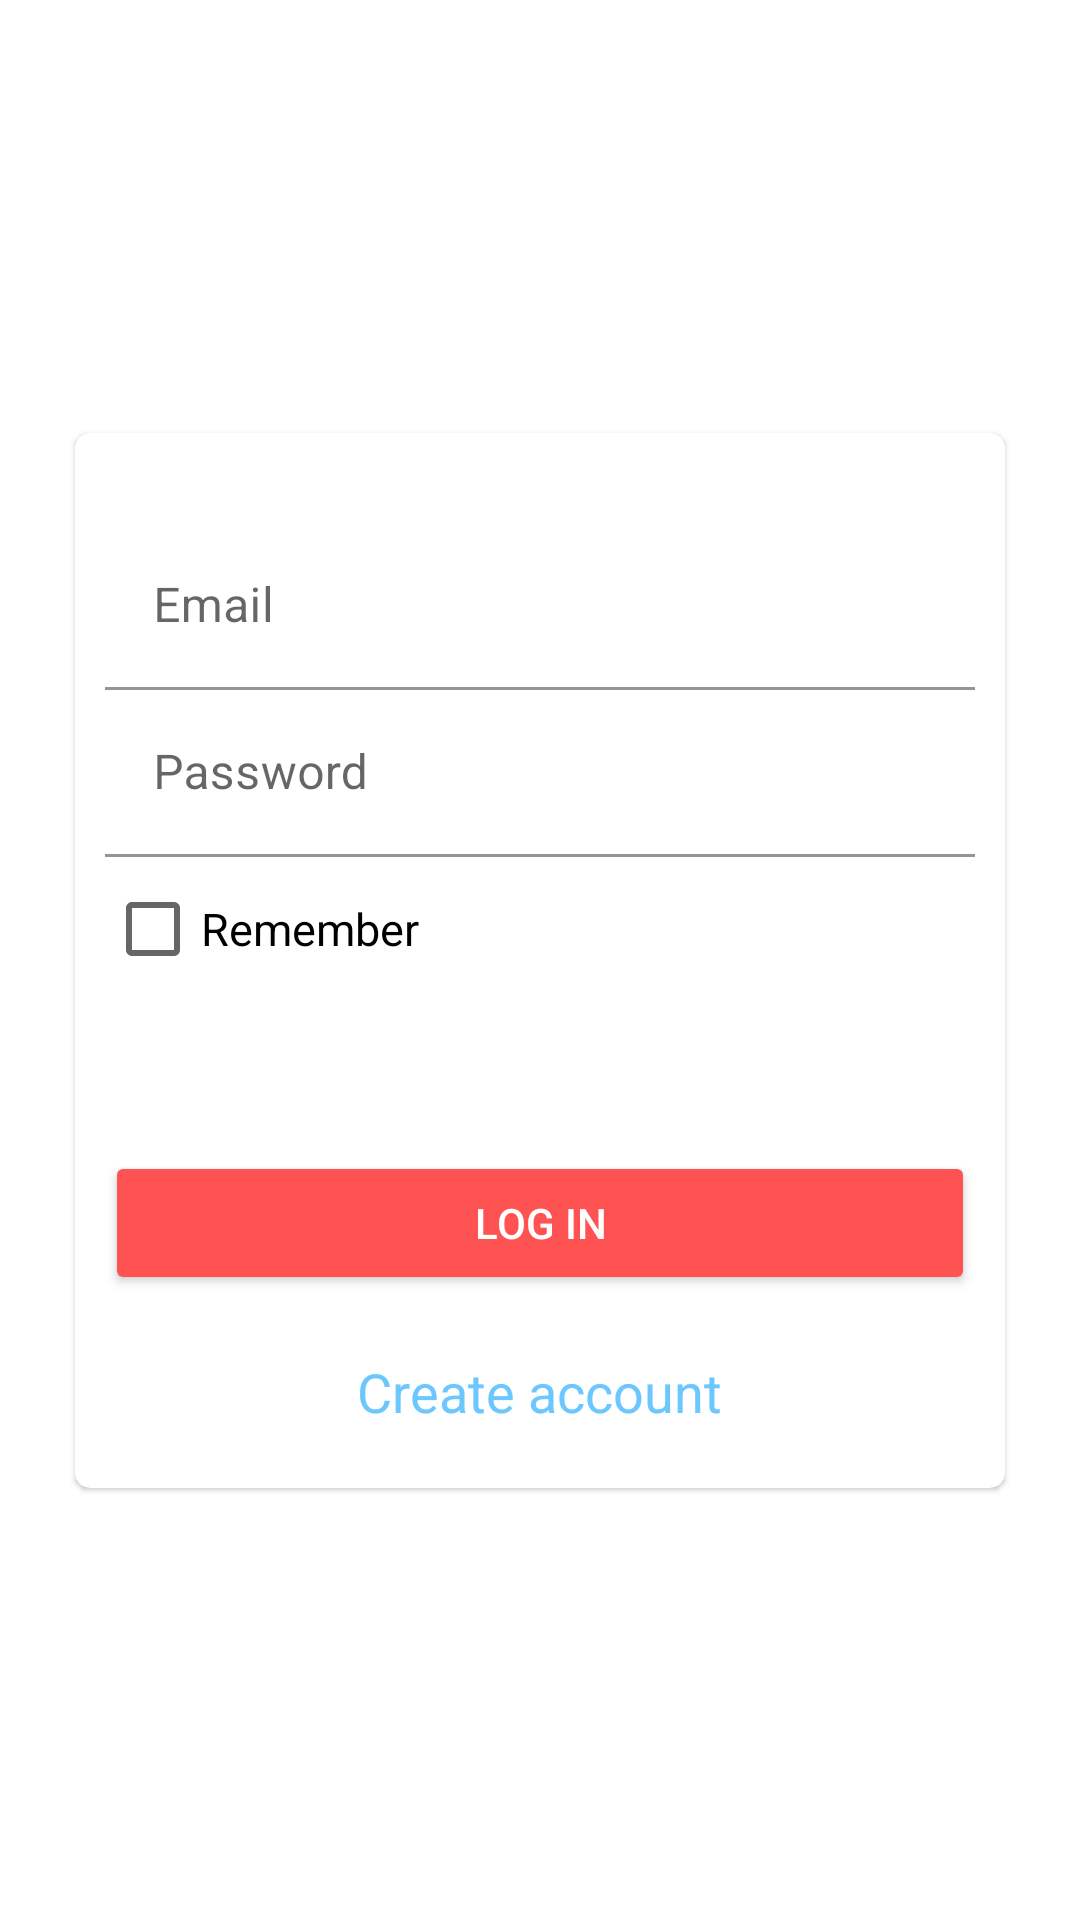

Write the Android layout XML for this screen, with the resource values it uses.
<!-- AndroidManifest.xml: application theme Theme.DesafioFirebase -->
<!-- res/layout/activity_login.xml -->
<?xml version="1.0" encoding="utf-8"?>
<androidx.constraintlayout.widget.ConstraintLayout xmlns:android="http://schemas.android.com/apk/res/android"
    xmlns:app="http://schemas.android.com/apk/res-auto"
    xmlns:tools="http://schemas.android.com/tools"
    android:layout_width="match_parent"
    android:layout_height="match_parent"
    tools:context=".UI.LoginActivity">

    <FrameLayout
        android:id="@+id/frameLayout"
        android:layout_width="wrap_content"
        android:layout_height="wrap_content"
        app:layout_constraintBottom_toBottomOf="parent"
        app:layout_constraintEnd_toEndOf="parent"
        app:layout_constraintStart_toStartOf="parent"
        app:layout_constraintTop_toTopOf="parent">

        <ImageView
            android:layout_width="wrap_content"
            android:layout_height="wrap_content"
            android:scaleType="fitXY"
            android:src="@drawable/splashimage" />
    </FrameLayout>

    <com.google.android.material.card.MaterialCardView
        android:layout_width="match_parent"
        android:layout_height="wrap_content"
        android:layout_marginTop="50dp"
        android:layout_marginBottom="50dp"
        android:layout_marginLeft="25dp"
        android:layout_marginRight="25dp"
        app:layout_constraintBottom_toBottomOf="parent"
        app:layout_constraintEnd_toEndOf="@+id/frameLayout"
        app:layout_constraintStart_toStartOf="parent"
        app:layout_constraintTop_toTopOf="parent"
        app:cardCornerRadius="5dp"
        app:cardBackgroundColor="@color/white">

        <LinearLayout
            android:layout_width="match_parent"
            android:layout_height="wrap_content"
            android:orientation="vertical"
            android:layout_marginLeft="10dp"
            android:layout_marginRight="10dp">
            <LinearLayout
                android:layout_width="match_parent"
                android:layout_height="match_parent"
                android:orientation="vertical">

                <com.google.android.material.textfield.TextInputLayout
                    android:layout_width="match_parent"
                    android:layout_height="wrap_content"
                    app:boxStrokeColor="@color/teal_200"
                    app:hintTextColor="@color/teal_200"
                    android:backgroundTint="@color/white">

                    <com.google.android.material.textfield.TextInputEditText
                        android:id="@+id/edtEmail"
                        android:layout_width="match_parent"
                        android:layout_height="wrap_content"
                        android:layout_marginTop="30dp"
                        android:hint="@string/email"
                        android:textColor="@color/teal_200"
                        android:textColorLink="@color/teal_200"
                        android:imeOptions="actionNext"
                        android:inputType="textEmailAddress"
                        android:backgroundTint="@color/white"/>

                </com.google.android.material.textfield.TextInputLayout>

                <com.google.android.material.textfield.TextInputLayout
                    android:layout_width="match_parent"
                    android:layout_height="wrap_content"
                    app:boxStrokeColor="@color/teal_200"
                    app:hintTextColor="@color/teal_200">
                    <com.google.android.material.textfield.TextInputEditText
                        android:id="@+id/edtPassword"
                        android:layout_width="match_parent"
                        android:layout_height="wrap_content"
                        android:hint="@string/password"
                        android:textColor="@color/teal_200"
                        android:imeOptions="actionDone"
                        android:inputType="textPassword"
                        android:backgroundTint="@color/white"/>

                </com.google.android.material.textfield.TextInputLayout>

                <CheckBox
                    android:id="@+id/chkEnabled"
                    android:layout_width="wrap_content"
                    android:layout_height="wrap_content"
                    android:text="@string/remember"
                    android:textSize="15sp"
                    style="@style/check_box_color"
                    android:textColor="@color/black"
                    />
            </LinearLayout>

            <LinearLayout
                android:layout_width="match_parent"
                android:layout_height="wrap_content"
                android:orientation="vertical">

                <Button
                    android:id="@+id/btnLogin"
                    android:layout_width="match_parent"
                    android:layout_height="wrap_content"
                    android:layout_marginTop="50dp"
                    android:text="@string/login"
                    android:backgroundTint="@color/red"
                    android:textColor="@color/white"
                    />

                <TextView
                    android:id="@+id/tvcrateaccount"
                    android:layout_width="wrap_content"
                    android:layout_height="wrap_content"
                    android:text="@string/createCount"
                    android:layout_gravity="center"
                    android:layout_marginTop="20dp"
                    android:textSize="18sp"
                    android:textColor="@color/verdeagua"
                    android:layout_marginBottom="20dp"/>

            </LinearLayout>
        </LinearLayout>

    </com.google.android.material.card.MaterialCardView>

</androidx.constraintlayout.widget.ConstraintLayout>
<!-- resources referenced by this layout -->
<resources>
  <color name="black">#FF000000</color>
  <color name="red">#ff5253</color>
  <color name="teal_200">#FF03DAC5</color>
  <color name="verdeagua">#6dc7ff</color>
  <color name="white">#FFFFFFFF</color>
  <string name="createCount">Create account</string>
  <string name="email">Email</string>
  <string name="login">Log in</string>
  <string name="password">Password</string>
  <string name="remember">Remember</string>
  <style name="check_box_color" parent="Theme.AppCompat.DayNight">
      <item name="colorAccent">@color/red</item>
      <item name="android:textColorSecondary">@android:color/darker_gray</item>
  </style>
  <style name="Theme.DesafioFirebase" parent="Theme.MaterialComponents.DayNight.NoActionBar">
          
          <item name="colorPrimary">@color/purple_500</item>
          <item name="colorPrimaryVariant">@color/purple_700</item>
          <item name="colorOnPrimary">@color/white</item>
          
          <item name="colorSecondary">@color/teal_200</item>
          <item name="colorSecondaryVariant">@color/teal_700</item>
          <item name="colorOnSecondary">@color/black</item>
          
          <item name="android:statusBarColor" tools:targetApi="l">?attr/colorPrimaryVariant</item>
          
      </style>
  <color name="purple_500">#FF6200EE</color>
  <color name="purple_700">#FF3700B3</color>
  <color name="teal_700">#FF018786</color>
</resources>
